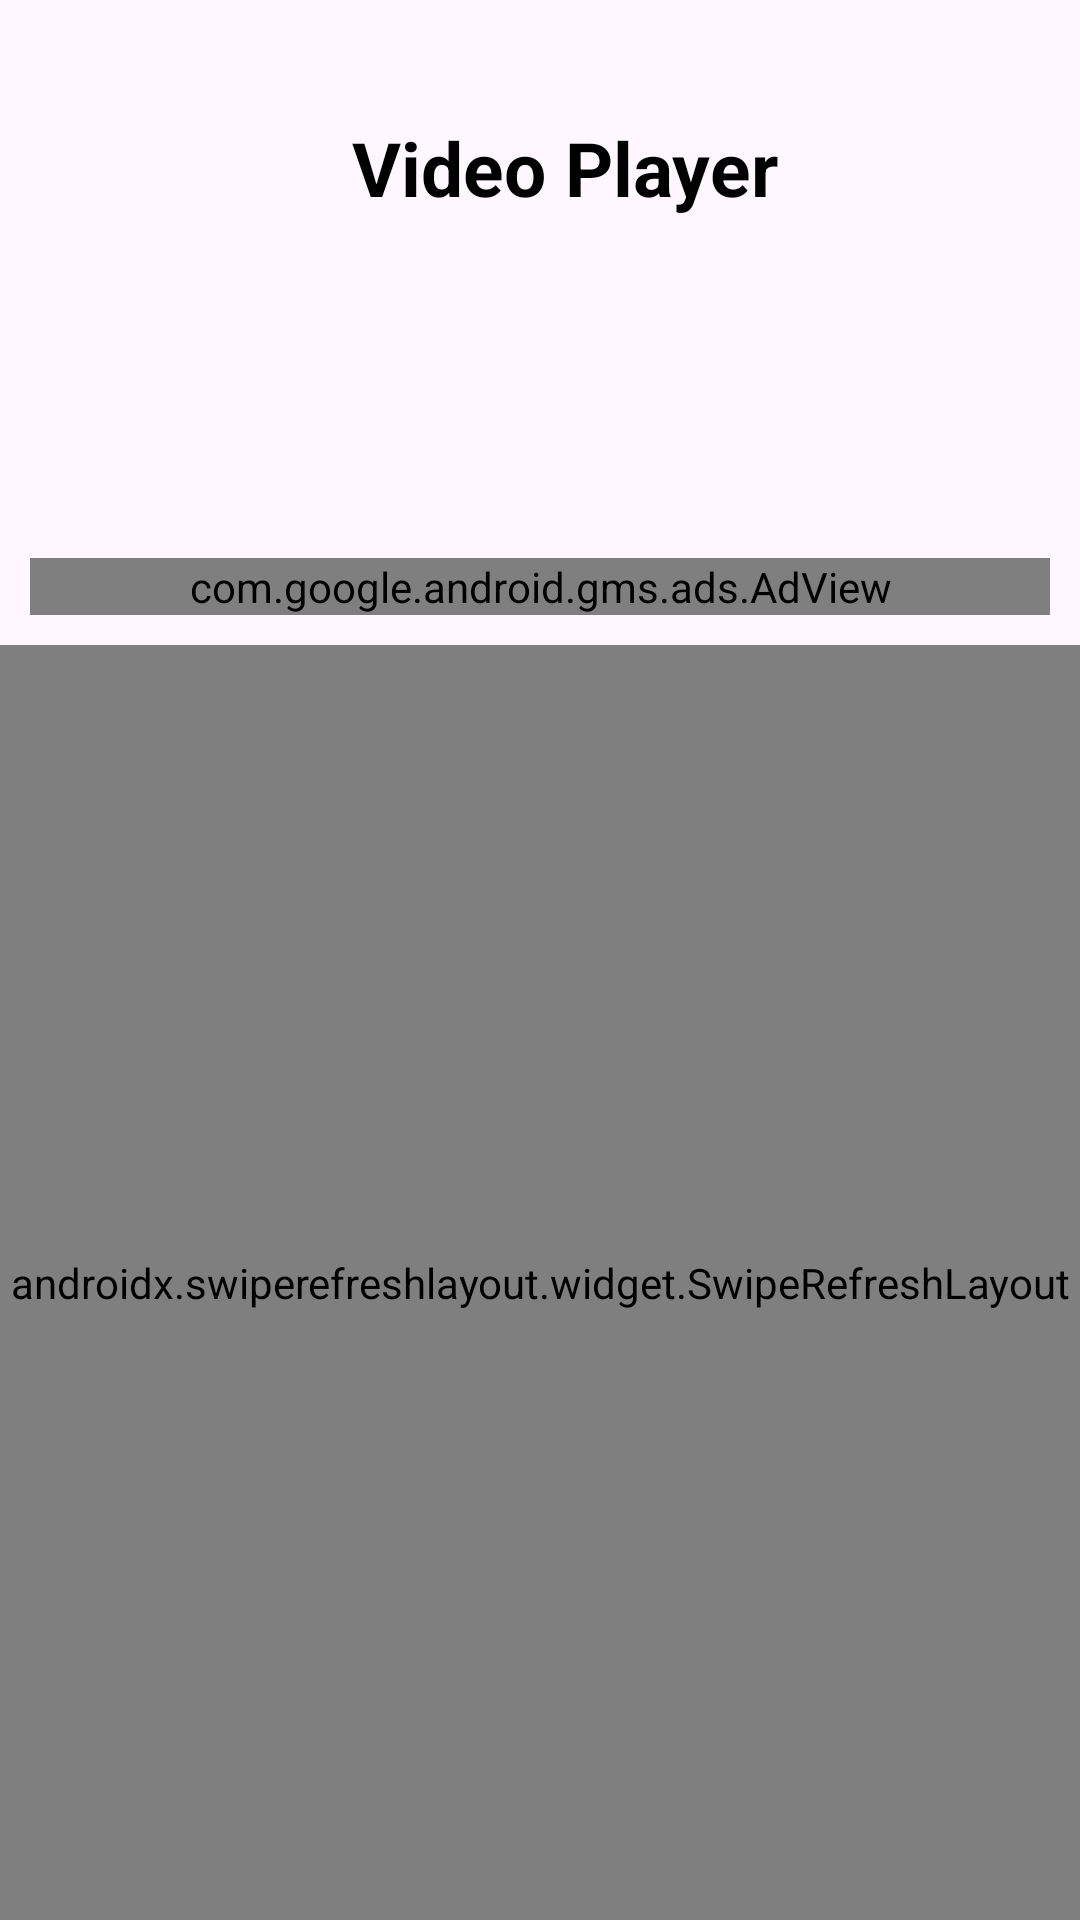

Produce the Android XML layout that renders to this screen, including the resource entries it uses.
<!-- AndroidManifest.xml: application theme Theme.JSONArray -->
<!-- res/layout/activity_main.xml -->
<?xml version="1.0" encoding="utf-8"?>
<LinearLayout xmlns:android="http://schemas.android.com/apk/res/android"
    xmlns:app="http://schemas.android.com/apk/res-auto"
    xmlns:tools="http://schemas.android.com/tools"
    android:layout_width="match_parent"
    android:layout_height="match_parent"
    android:orientation="vertical"
    tools:context=".MainActivity">

    <LinearLayout
        android:layout_width="match_parent"
        android:layout_height="wrap_content"
        >
        <androidx.appcompat.widget.Toolbar
            android:layout_width="match_parent"
            android:layout_height="?attr/actionBarSize"
            android:layout_marginTop="24dp"
            >

            <TextView
                android:layout_width="match_parent"
                android:layout_height="wrap_content"
                android:text="Video Player"
                android:gravity="center"
                android:textStyle="bold"
                android:textSize="25sp"
                android:textColor="@color/black"
                />

        </androidx.appcompat.widget.Toolbar>

    </LinearLayout>

    <LinearLayout
            android:layout_width="match_parent"
            android:layout_height="match_parent"
            android:orientation="vertical">

    <ProgressBar
        android:id="@+id/progressBar"
        style="?android:attr/progressBarStyle"
        android:layout_width="match_parent"
        android:layout_height="wrap_content"
        android:indeterminateTint="@color/black"
        android:layout_gravity="center"
        android:layout_margin="20dp"
        />

    <com.google.android.gms.ads.AdView
        android:visibility="visible"
        xmlns:ads="http://schemas.android.com/apk/res-auto"
        android:id="@+id/adView"
        android:layout_width="match_parent"
        android:layout_height="wrap_content"
        ads:adSize="BANNER"
        ads:adUnitId="ca-app-pub-3940256099942544/6300978111"
        android:layout_margin="10dp"
        >
    </com.google.android.gms.ads.AdView>

    <androidx.swiperefreshlayout.widget.SwipeRefreshLayout
        android:layout_width="match_parent"
        android:layout_height="match_parent"
        android:id="@+id/swipeRefresh"
        >

        <ListView
            android:id="@+id/listView"
            android:layout_width="match_parent"
            android:layout_height="match_parent"
            android:scrollbars="none"
            android:listSelector="@android:color/transparent"
            android:layout_marginBottom="20dp"
            />

    </androidx.swiperefreshlayout.widget.SwipeRefreshLayout>

    </LinearLayout>



</LinearLayout>
<!-- resources referenced by this layout -->
<resources>
  <style name="Theme.JSONArray" parent="Base.Theme.JSONArray" />
  <style name="Base.Theme.JSONArray" parent="Theme.Material3.DayNight.NoActionBar">
          
          
      </style>
  <!-- not gathered from this repository: default colours our renderer supplied (Android Studio template values) -->
  <color name="black">#FF000000</color>
</resources>
